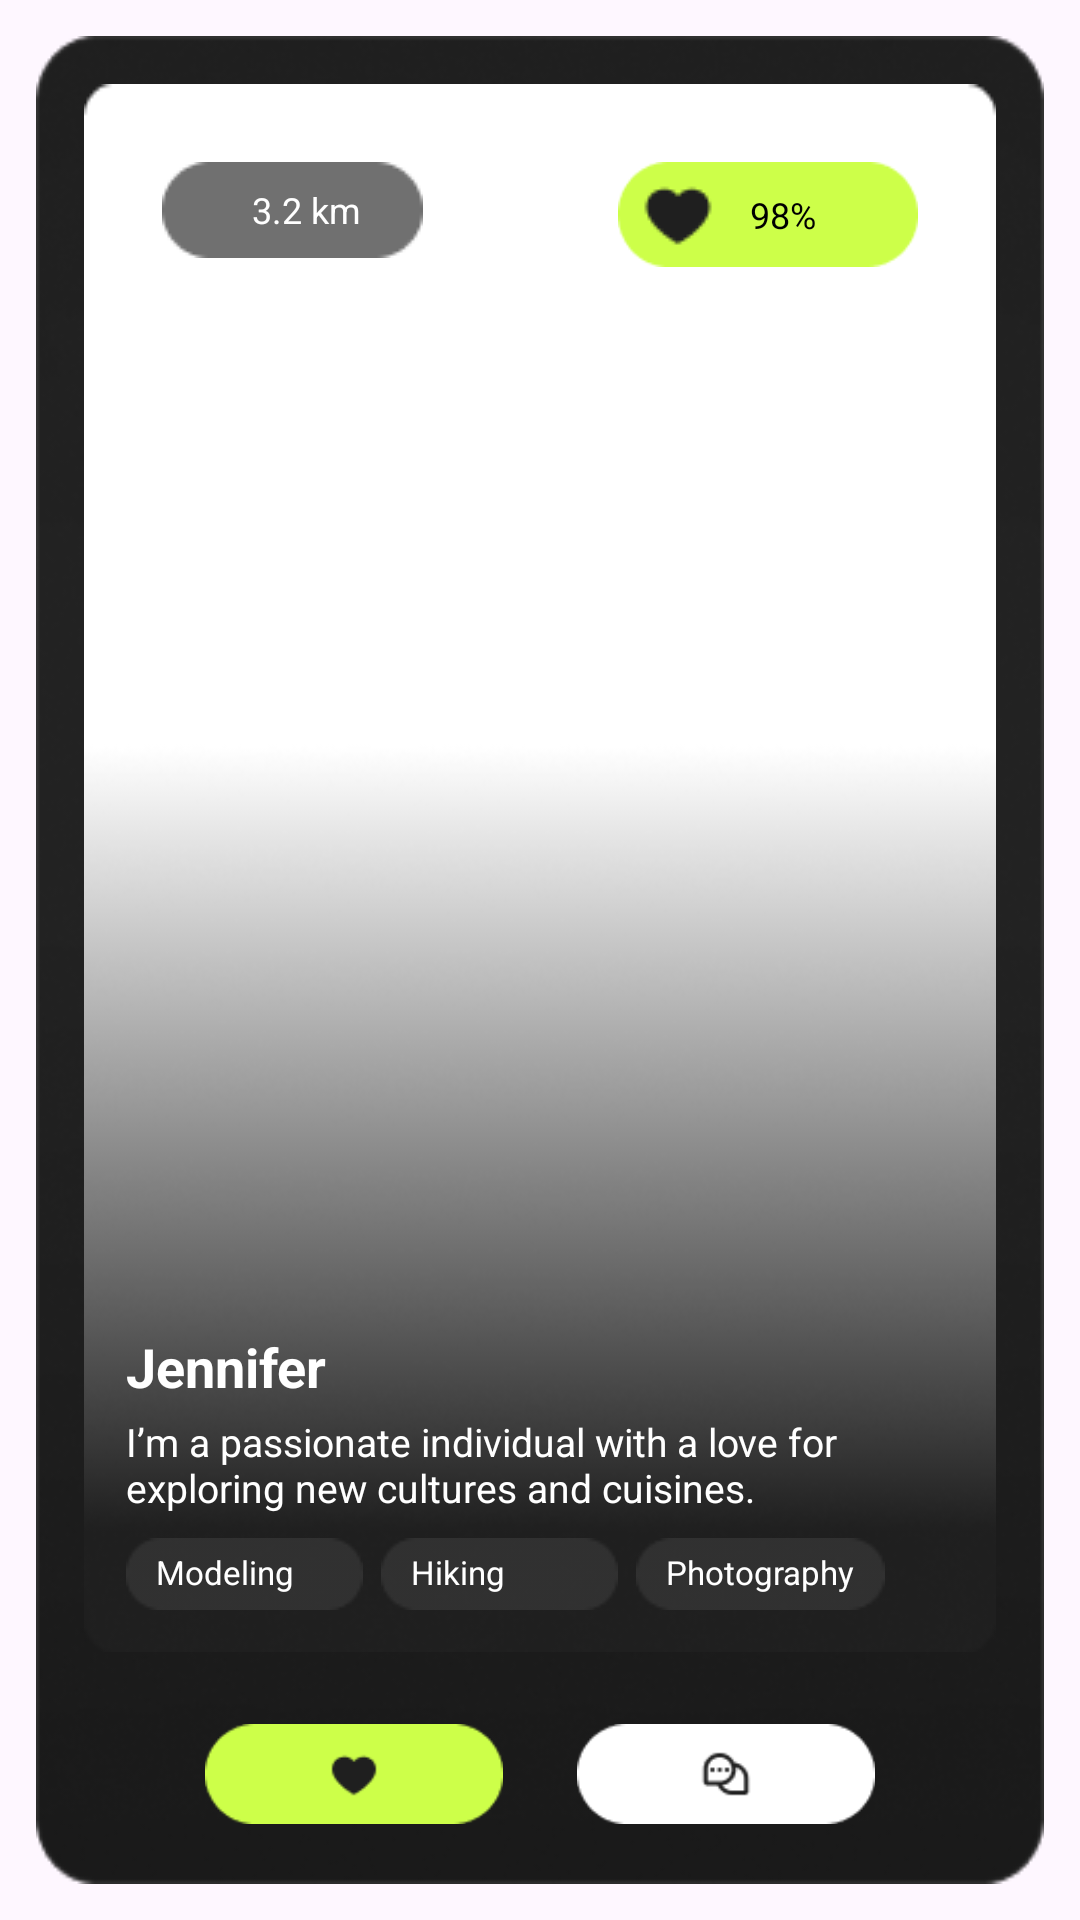

Produce the Android XML layout that renders to this screen, including the resource entries it uses.
<!-- AndroidManifest.xml: application theme Theme.Amora -->
<!-- res/layout/profile_card_homepage.xml -->
<?xml version="1.0" encoding="utf-8"?>
<androidx.constraintlayout.widget.ConstraintLayout xmlns:android="http://schemas.android.com/apk/res/android"
    xmlns:app="http://schemas.android.com/apk/res-auto"
    xmlns:tools="http://schemas.android.com/tools"
    android:id="@+id/root_profile_card"
    android:layout_width="match_parent"
    android:layout_height="500dp"
    android:padding="12dp">

    
    <ImageView
        android:id="@+id/img_outer_background"
        android:layout_width="0dp"
        android:layout_height="0dp"
        android:src="@drawable/bg_profile_card"
        android:scaleType="fitXY"
        app:layout_constraintTop_toTopOf="parent"
        app:layout_constraintBottom_toBottomOf="parent"
        app:layout_constraintStart_toStartOf="parent"
        app:layout_constraintEnd_toEndOf="parent"
        tools:ignore="ContentDescription" />

    
    <LinearLayout
        android:id="@+id/layout_inner_box"
        android:layout_width="0dp"
        android:layout_height="0dp"
        android:layout_marginStart="16dp"
        android:layout_marginEnd="16dp"
        android:layout_marginTop="16dp"
        android:layout_marginBottom="16dp"
        android:background="@drawable/bg_inner_profile_container"
        android:orientation="vertical"
        android:padding="14dp"
        app:layout_constraintTop_toTopOf="@id/img_outer_background"
        app:layout_constraintStart_toStartOf="@id/img_outer_background"
        app:layout_constraintEnd_toEndOf="@id/img_outer_background"
        app:layout_constraintBottom_toTopOf="@id/bottom_buttons">

        
        <FrameLayout
            android:layout_width="match_parent"
            android:layout_height="0dp"
            android:layout_weight="1">

            
            <ImageView
                android:id="@+id/img_profile"
                android:layout_width="match_parent"
                android:layout_height="match_parent"
                android:scaleType="centerCrop"
                android:adjustViewBounds="true"
                tools:ignore="ContentDescription" />

            
            <LinearLayout
                android:id="@+id/layout_distance"
                android:layout_width="wrap_content"
                android:layout_height="wrap_content"
                android:layout_margin="12dp"
                android:layout_gravity="top|start"
                android:orientation="horizontal"
                android:paddingStart="8dp"
                android:paddingEnd="10dp"
                android:paddingTop="4dp"
                android:paddingBottom="4dp"
                android:gravity="center_vertical"
                android:background="@drawable/distance_container">

                <ImageView
                    android:id="@+id/img_distance_icon"
                    android:layout_width="16dp"
                    android:layout_height="16dp"
                    android:src="@drawable/ic_distance"
                    tools:ignore="ContentDescription" />

                <TextView
                    android:id="@+id/tv_distance"
                    android:layout_width="wrap_content"
                    android:layout_height="wrap_content"
                    android:layout_marginStart="6dp"
                    android:text="@string/_3_2_km"
                    android:textSize="12sp"
                    android:textColor="@android:color/white" />
            </LinearLayout>

            
            <LinearLayout
                android:id="@+id/layout_match"
                android:layout_width="100dp"
                android:layout_height="35dp"
                android:layout_margin="12dp"
                android:layout_gravity="top|end"
                android:orientation="horizontal"
                android:paddingStart="8dp"
                android:paddingEnd="10dp"
                android:paddingTop="4dp"
                android:paddingBottom="4dp"
                android:gravity="center_vertical"
                android:background="@drawable/bg_yellow">

                <ImageView
                    android:id="@+id/img_match_icon"
                    android:layout_width="wrap_content"
                    android:layout_height="wrap_content"
                    android:src="@drawable/ic_heart"
                    tools:ignore="ContentDescription" />

                <TextView
                    android:id="@+id/tv_match_percent"
                    android:layout_width="wrap_content"
                    android:layout_height="wrap_content"
                    android:layout_marginStart="12dp"
                    android:text="@string/_98"
                    android:textSize="12sp"
                    android:textColor="@android:color/black" />
            </LinearLayout>

        </FrameLayout>

        
        <View
            android:layout_width="match_parent"
            android:layout_height="8dp" />

        
        <TextView
            android:id="@+id/tv_name"
            android:layout_width="match_parent"
            android:layout_height="wrap_content"
            android:text="@string/jennifer"
            android:textSize="18sp"
            android:textStyle="bold"
            android:textColor="@android:color/white" />

        
        <TextView
            android:id="@+id/tv_bio"
            android:layout_width="match_parent"
            android:layout_height="wrap_content"
            android:layout_marginTop="4dp"
            android:text="@string/i_m_a_passionate_individual_with_a_love_for_exploring_new_cultures_and_cuisines"
            android:textSize="13sp"
            android:textColor="@android:color/white"
            android:maxLines="3"
            android:ellipsize="end" />

        
        <View
            android:layout_width="match_parent"
            android:layout_height="8dp" />

        
        <LinearLayout
            android:id="@+id/layout_interests"
            android:layout_width="match_parent"
            android:layout_height="wrap_content"
            android:orientation="horizontal">

            <TextView
                android:id="@+id/chip_interest_1"
                android:layout_width="wrap_content"
                android:layout_height="wrap_content"
                android:layout_marginEnd="6dp"
                android:background="@drawable/interest_container"
                android:paddingLeft="10dp"
                android:paddingRight="10dp"
                android:paddingTop="4dp"
                android:paddingBottom="4dp"
                android:text="@string/modeling"
                android:textSize="11sp"
                android:textColor="@android:color/white" />

            <TextView
                android:id="@+id/chip_interest_2"
                android:layout_width="wrap_content"
                android:layout_height="wrap_content"
                android:layout_marginEnd="6dp"
                android:background="@drawable/interest_container"
                android:paddingLeft="10dp"
                android:paddingRight="10dp"
                android:paddingTop="4dp"
                android:paddingBottom="4dp"
                android:text="@string/hiking"
                android:textSize="11sp"
                android:textColor="@android:color/white" />

            <TextView
                android:id="@+id/chip_interest_3"
                android:layout_width="wrap_content"
                android:layout_height="wrap_content"
                android:background="@drawable/interest_container"
                android:paddingLeft="10dp"
                android:paddingRight="10dp"
                android:paddingTop="4dp"
                android:paddingBottom="4dp"
                android:text="@string/photography"
                android:textSize="11sp"
                android:textColor="@android:color/white" />
        </LinearLayout>

    </LinearLayout>

    
    <LinearLayout
        android:id="@+id/bottom_buttons"
        android:layout_width="0dp"
        android:layout_height="wrap_content"
        android:orientation="horizontal"
        android:gravity="center"
        android:paddingBottom="20dp"
        android:paddingTop="8dp"
        app:layout_constraintBottom_toBottomOf="@id/img_outer_background"
        app:layout_constraintStart_toStartOf="@id/img_outer_background"
        app:layout_constraintEnd_toEndOf="@id/img_outer_background">

        <ImageView
            android:id="@+id/btn_like"
            android:layout_width="100dp"
            android:layout_height="wrap_content"
            android:layout_marginEnd="24dp"
            android:adjustViewBounds="true"
            android:clickable="true"
            android:contentDescription="@string/btn_like_description"
            android:focusable="true"
            android:src="@drawable/btn_heart"
            tools:ignore="TouchTargetSizeCheck,RedundantDescriptionCheck" />

        <ImageView
            android:id="@+id/btn_chat"
            android:layout_width="100dp"
            android:layout_height="wrap_content"
            android:adjustViewBounds="true"
            android:clickable="true"
            android:contentDescription="@string/btn_chat_description"
            android:focusable="true"
            android:src="@drawable/btn_chat"
            tools:ignore="ContentDescription,TouchTargetSizeCheck,RedundantDescriptionCheck" />
    </LinearLayout>

</androidx.constraintlayout.widget.ConstraintLayout>
<!-- resources referenced by this layout -->
<resources>
  <!-- drawable bg_inner_profile_container: png bitmap (drawable, 19685 bytes) -->
  <!-- drawable bg_profile_card: png bitmap (drawable, 79498 bytes) -->
  <!-- drawable bg_yellow: png bitmap (drawable, 890 bytes) -->
  <!-- drawable btn_chat: png bitmap (drawable, 1192 bytes) -->
  <!-- drawable btn_heart: png bitmap (drawable, 1260 bytes) -->
  <!-- drawable distance_container: png bitmap (drawable, 682 bytes) -->
  <!-- drawable ic_heart: png bitmap (drawable, 450 bytes) -->
  <!-- drawable interest_container: png bitmap (drawable, 401 bytes) -->
  <string name="_3_2_km">3.2 km</string>
  <string name="_98">98%</string>
  <string name="btn_chat_description">Chat Button</string>
  <string name="btn_like_description">Like Button</string>
  <string name="hiking">Hiking</string>
  <string name="i_m_a_passionate_individual_with_a_love_for_exploring_new_cultures_and_cuisines">I’m a passionate individual with a love for exploring new cultures and cuisines.</string>
  <string name="jennifer">Jennifer</string>
  <string name="modeling">Modeling</string>
  <string name="photography">Photography</string>
  <style name="Theme.Amora" parent="Base.Theme.Amora" />
  <style name="Base.Theme.Amora" parent="Theme.Material3.DayNight.NoActionBar">
      </style>
</resources>
